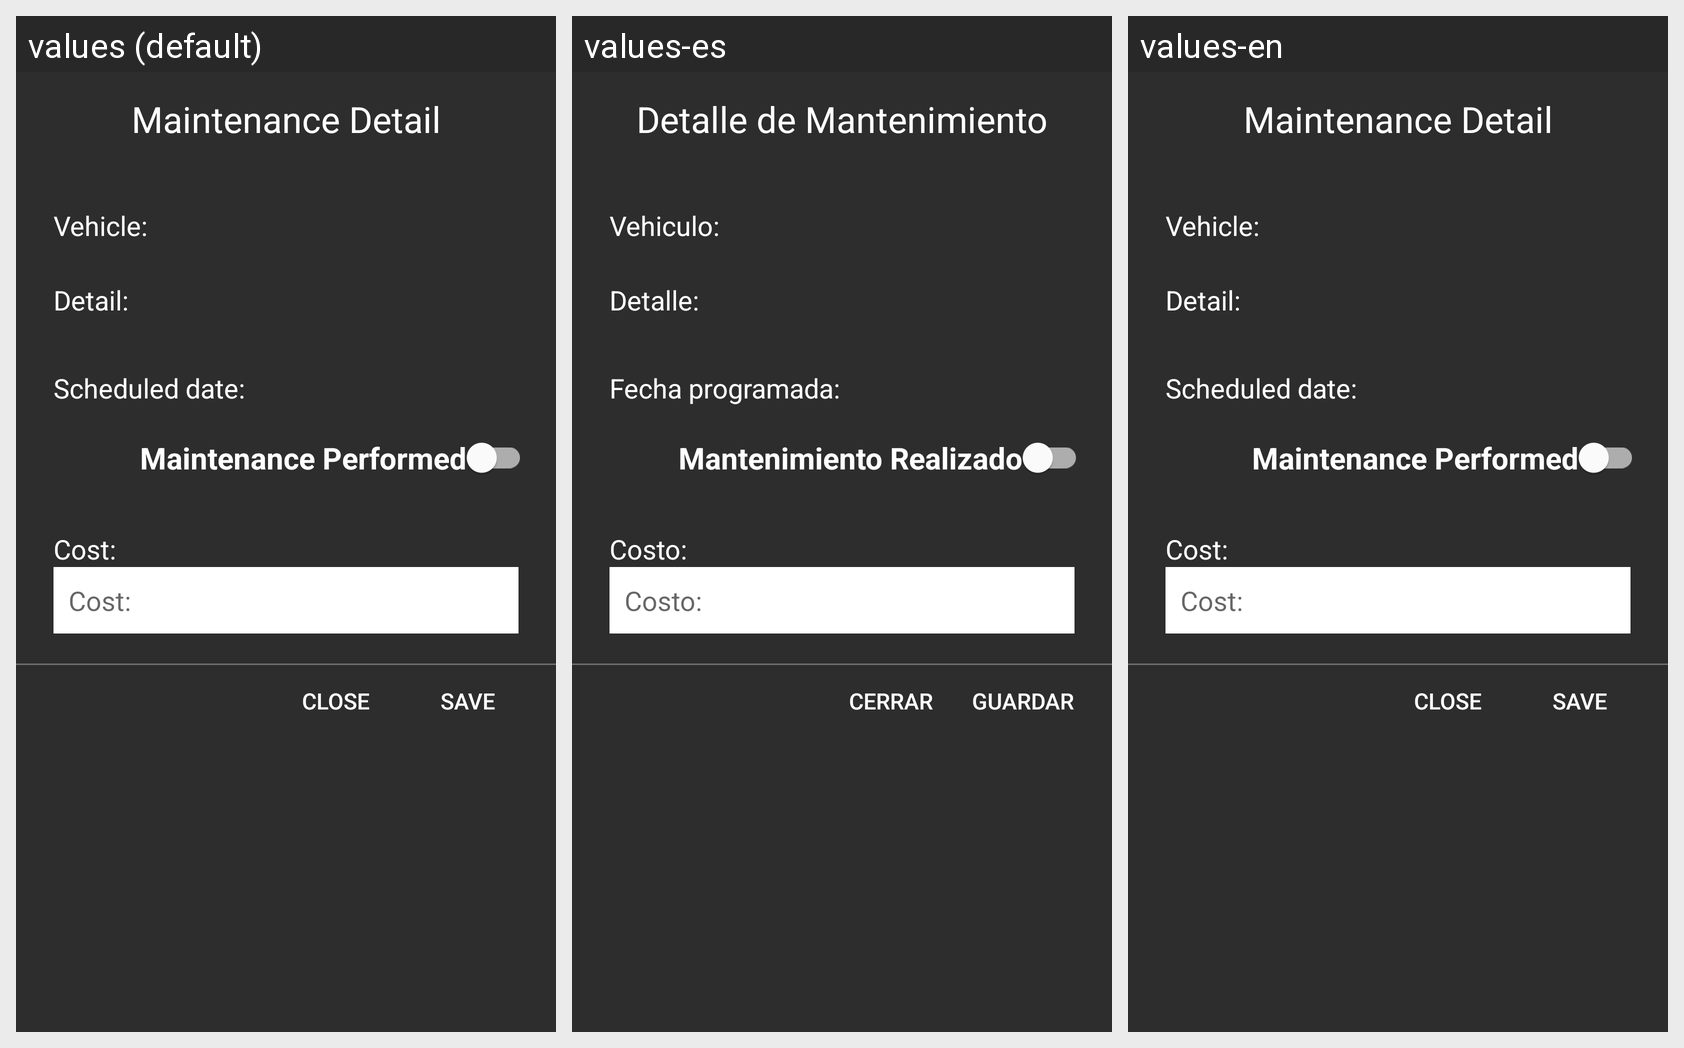

For this localized Android screen grid, give each drawn string resource with its value in every locale shown.
Android screen res/layout/form_complete_maintenace.xml rendered under 3 locales, left to right: values (default), values-es, values-en. Device: Nexus 5 (rendered at 1080×1920; each locale shown at half size, 540×960, under a caption strip naming it); theme Theme.Talleringo.
Strings drawn on this screen, with the default value and each locale's value (text and hints the layout hard-codes, and strings that could not be matched under every locale, appear in the picture but are not listed):

title_dialog_completed_maintenance
  values: Maintenance Detail
  values-es: Detalle de Mantenimiento
  values-en: Maintenance Detail

add_maintenance_vehiculo
  values: Vehicle:
  values-es: Vehiculo:
  values-en: Vehicle:

add_maintenance_detalle
  values: Detail:
  values-es: Detalle:
  values-en: Detail:

add_maintenance_fechaprog
  values: Scheduled date:
  values-es: Fecha programada:
  values-en: Scheduled date:

txt_dialog_completed_maintenance
  values: Maintenance Performed
  values-es: Mantenimiento Realizado
  values-en: Maintenance Performed

add_maintenance_cost
  values: Cost:
  values-es: Costo:
  values-en: Cost:

btn_close
  values: Close
  values-es: Cerrar
  values-en: Close

btn_save
  values: Save
  values-es: Guardar
  values-en: Save
